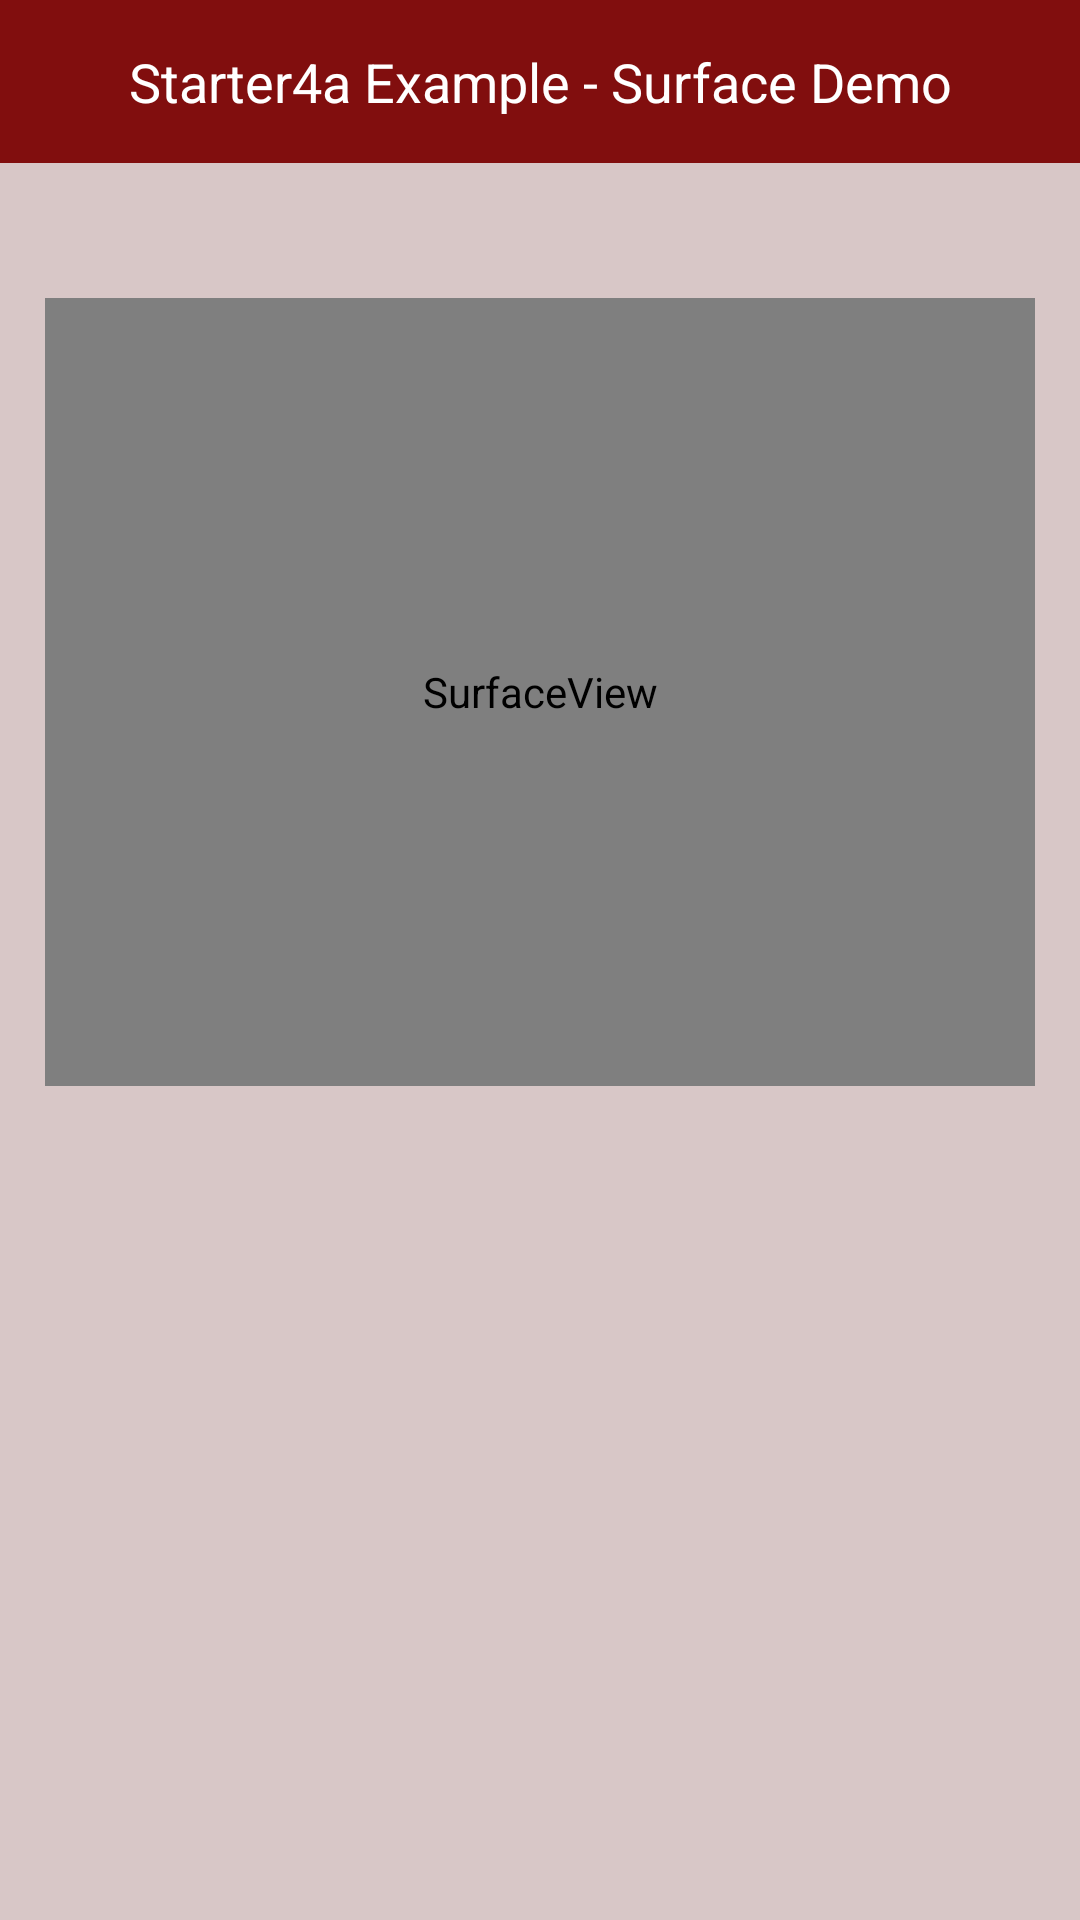

Android layout source for this screen:
<!-- AndroidManifest.xml: application theme Theme.Starter4android -->
<!-- res/layout/layout_surface_demo.xml -->
<?xml version="1.0" encoding="utf-8"?>
<LinearLayout xmlns:android="http://schemas.android.com/apk/res/android"
    xmlns:tools="http://schemas.android.com/tools"
    android:layout_width="match_parent"
    android:layout_height="match_parent"
    android:background="#D8C7C7"
    android:orientation="vertical"
    tools:context=".SurfaceDemoActivity">


    <TextView
        android:layout_width="match_parent"
        android:layout_height="wrap_content"
        android:background="#810E0E"
        android:padding="15dp"
        android:text="Starter4a Example - Surface Demo"
        android:textAlignment="center"
        android:textColor="#fff"
        android:textSize="18dp" />

    <Space
        android:layout_width="match_parent"
        android:layout_height="30dp" />

    <SurfaceView
        android:id="@+id/surface_view1"
        android:layout_width="match_parent"
        android:layout_height="0dp"
        android:layout_margin="15dp"
        android:layout_weight="1" />

    <Space
        android:layout_width="match_parent"
        android:layout_height="0dp"
        android:layout_weight="1" />

</LinearLayout>
<!-- resources referenced by this layout -->
<resources>
  <style name="Theme.Starter4android" parent="android:Theme.Material.Light.NoActionBar" />
</resources>
